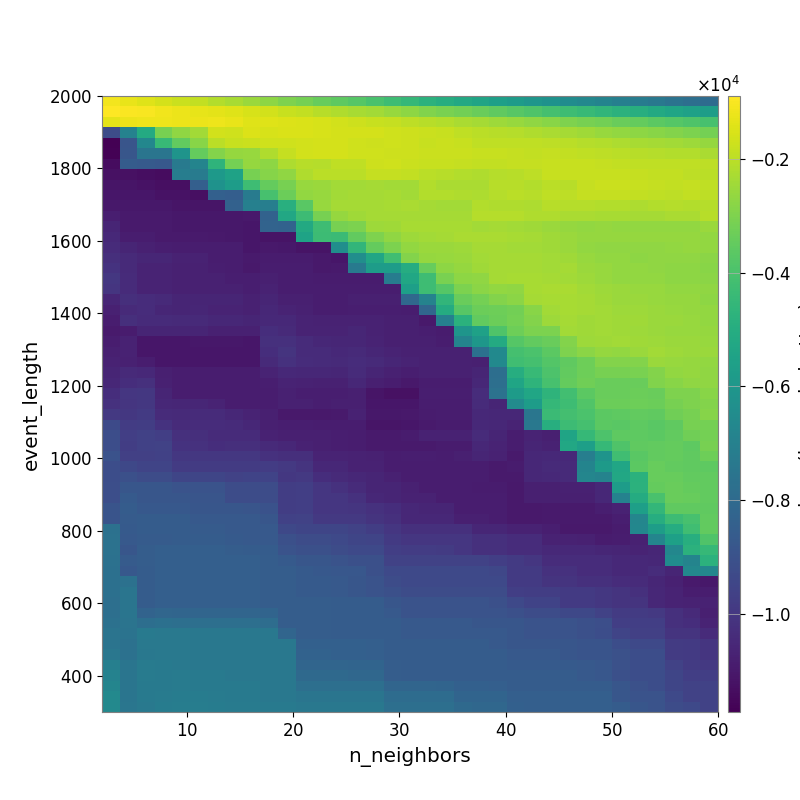

The table this chart was drawn from, first rows:
-1.080452477316082877e+03, -1.272041623234962572e+03, -1.415550863772766888e+03, -1.613662453676375208e+03, -1.763958554538693988e+03, -1.908819399853645336e+03, -2.148186107764383451e+03, -2.331958310863941279e+03, -2.544883523146759671e+03, -2.745498358537528475e+03, -2.994196146937842514e+03, -3.180370674455055450e+03, -3.393875456936017599e+03, -3.584809230555550130e+03, -3.768117526404928867e+03, -4.020660426014449513e+03, -4.256439194564974059e+03, -4.515414077569266738e+03, -4.766808204790716445e+03, -4.980201189969282495e+03, -5.190038992240156404e+03, -5.408351093880202825e+03, -5.607380014909542297e+03, -5.780296060219858191e+03
-8.977411844264873935e+02, -9.537026473398021835e+02, -1.002338311916355906e+03, -1.118631866089117011e+03, -1.211037398957973437e+03, -1.292005979957927138e+03, -1.354536798270644567e+03, -1.445149025651893908e+03, -1.543577375976297390e+03, -1.642567801474430325e+03, -1.791506272818088974e+03, -1.900767969720033534e+03, -2.044133731292315360e+03, -2.194310754925148103e+03, -2.296314569946346637e+03, -2.417105241056708564e+03, -2.558578432220361265e+03, -2.734140096105400062e+03, -2.928353672839408318e+03, -3.074806475338787550e+03, -3.195754263454750344e+03, -3.388229072962022201e+03, -3.541432486765603244e+03, -3.728754945237328684e+03
-1.342117177708535337e+03, -1.213324039089800635e+03, -1.173143477157361303e+03, -1.185450750545650635e+03, -1.225721211552723162e+03, -1.225000873474320315e+03, -1.170834936452058400e+03, -1.277698751872851744e+03, -1.407106714886418331e+03, -1.430469248943399180e+03, -1.467492681105614110e+03, -1.512830995090951092e+03, -1.572094400136990544e+03, -1.655131245304779668e+03, -1.715295818612512221e+03, -1.791155063376459339e+03, -1.867136338269177486e+03, -1.970592633347926949e+03, -2.055840149652298805e+03, -2.165991300523268819e+03, -2.268352458819136700e+03, -2.368449237964201529e+03, -2.477787361230361057e+03, -2.586305990409450260e+03
-9.217719385445609078e+03, -6.929470606825936557e+03, -5.094145420025455678e+03, -3.132630301768199388e+03, -2.696199264550375574e+03, -2.398748620676038627e+03, -1.625631064599044521e+03, -1.667101840835370695e+03, -1.482492637588020671e+03, -1.539944460813109572e+03, -1.499554642991614173e+03, -1.522093966566575091e+03, -1.549141950633798388e+03, -1.580129180182788105e+03, -1.603240365398555241e+03, -1.614961015852468790e+03, -1.680388626843038310e+03, -1.713404032343078597e+03, -1.752367300366017162e+03, -1.821831361135589987e+03, -1.923941049429549821e+03, -2.034290839082961838e+03, -2.050559880975508804e+03, -2.095960829504566846e+03
-1.172475889254709364e+04, -8.881413303119687043e+03, -6.698398889752259493e+03, -4.411873986199021601e+03, -3.489305791570755900e+03, -2.826436678548235705e+03, -1.998966428158796361e+03, -1.805238071291188135e+03, -1.755956320194769660e+03, -1.667751092001535199e+03, -1.672872239578947529e+03, -1.649968694399789911e+03, -1.588918965410707870e+03, -1.614154312060992424e+03, -1.686519927040350467e+03, -1.715651503279438657e+03, -1.688054812946939137e+03, -1.724825031331289210e+03, -1.793867785037733483e+03, -1.755324824078900519e+03, -1.815955607143188217e+03, -1.934149656023839043e+03, -1.941009429191858999e+03, -1.919242733711262645e+03
-1.164693459199808058e+04, -8.812620335833937133e+03, -7.536448892503375646e+03, -7.536448892503375646e+03, -6.135780048184188672e+03, -3.456744727490285186e+03, -2.921606743861704672e+03, -2.619875783274210335e+03, -2.576267258232886434e+03, -2.181974120610620048e+03, -1.843232896465324302e+03, -1.653420579281342043e+03, -1.611689717991840325e+03, -1.615473692594074464e+03, -1.659100823130850813e+03, -1.682460450042241746e+03, -1.716870971062539184e+03, -1.740022599001047183e+03, -1.775408928315886669e+03, -1.757359309357825623e+03, -1.774770096904245747e+03, -1.797199244298017220e+03, -1.818958967557815868e+03, -1.841400094581248140e+03
-1.136796039309539628e+04, -8.553148922598231366e+03, -8.678826074136812167e+03, -8.731702962157678485e+03, -7.325848613492248660e+03, -6.853496004479736257e+03, -4.662816794264419514e+03, -3.140079100940431999e+03, -2.619801690734739168e+03, -2.719009664727925610e+03, -2.249815803690919893e+03, -2.065453777500363685e+03, -2.103453469820819919e+03, -1.920941654874289270e+03, -1.944492251153292045e+03, -1.719102999152743450e+03, -1.673480830704030950e+03, -1.775484663749320589e+03, -1.790339163585370216e+03, -1.800573055701639532e+03, -1.843656796137008769e+03, -1.898898888641191434e+03, -1.895524323173542825e+03, -1.832704312748519897e+03
-1.125546992619056982e+04, -1.125546992619056982e+04, -1.133782269286653172e+04, -1.137318898209417057e+04, -7.122464795270985633e+03, -7.236427208492789759e+03, -5.860470011329873159e+03, -5.503733990489630742e+03, -3.129491496089151042e+03, -2.868488882459145316e+03, -2.692384158572747765e+03, -2.169783973615539708e+03, -1.999210727393940488e+03, -2.019254244288537620e+03, -2.019334040343879678e+03, -1.859999968403533785e+03, -1.855649839153394623e+03, -1.902935801035454460e+03, -2.005495569340360589e+03, -2.068574581738920187e+03, -2.125288918723661027e+03, -2.168422331717803900e+03, -2.086617325389458074e+03, -2.081220145051595864e+03
-1.112790991493796173e+04, -1.112790991493796173e+04, -1.120993301622746367e+04, -1.127531530896641925e+04, -1.127531530896641925e+04, -8.447304004258394343e+03, -6.189350051763603005e+03, -5.758900238220774554e+03, -4.257223345264599629e+03, -3.448067726325048170e+03, -3.129954898551659880e+03, -2.574963709434606699e+03, -2.519894235616282458e+03, -2.393365224835086337e+03, -2.392473336437545640e+03, -2.374129696393561971e+03, -2.383767385875936270e+03, -2.401903786736668735e+03, -2.163339545762718899e+03, -2.265322666043654863e+03, -2.282846750369187248e+03, -2.254215495748272588e+03, -2.076812874557721898e+03, -2.081667723287339413e+03
-1.106718130345567261e+04, -1.106718130345567261e+04, -1.106718130345567261e+04, -1.119319657243868460e+04, -1.119319657243868460e+04, -1.127523538569448647e+04, -8.422111655219123350e+03, -8.479260569535006653e+03, -7.205961562282518571e+03, -4.055024362604890939e+03, -3.326821064062059122e+03, -2.640522078165242874e+03, -2.551852419201924022e+03, -2.389759862932331998e+03, -2.359955530923496553e+03, -2.364313662201922398e+03, -2.314658949321479213e+03, -2.406277856853527283e+03, -2.142788912576027997e+03, -2.155968555139393175e+03, -2.206180465159956384e+03, -2.250042040540297876e+03, -2.115335768528645531e+03, -2.012095307540557314e+03
-1.104106603460988845e+04, -1.100706774941190633e+04, -1.100706774941190633e+04, -1.103524397111339385e+04, -1.109437135443214720e+04, -1.109437135443214720e+04, -1.109437135443214720e+04, -8.348069834379180975e+03, -7.026759011078593176e+03, -7.081220153890039001e+03, -4.886909076564411407e+03, -3.658896222306795153e+03, -2.586828683167968393e+03, -2.354358131044272341e+03, -2.341829333107580169e+03, -2.361953201465039001e+03, -2.320363422295488817e+03, -2.291467352307048259e+03, -2.359138777368664705e+03, -2.380205519550485860e+03, -2.395297432099185698e+03, -2.124961173338486788e+03, -2.168715666063369099e+03, -2.192917335776524851e+03
-1.081188658715540259e+04, -1.093771837860596861e+04, -1.093771837860596861e+04, -1.096037270632602304e+04, -1.102007035358030225e+04, -1.102007035358030225e+04, -1.102007035358030225e+04, -1.102007035358030225e+04, -1.097749582345148701e+04, -8.324419963272341192e+03, -5.225027750839590226e+03, -4.296854430156781746e+03, -3.101511724393588793e+03, -2.628372877141981917e+03, -2.456119979563639390e+03, -2.367585892747543767e+03, -2.359261492433231069e+03, -2.374699716248133427e+03, -2.367010257250356972e+03, -2.349569789962614323e+03, -2.368631878105600663e+03, -2.086456004456970277e+03, -2.103954215417782507e+03, -2.116279903515190654e+03
-1.062290763566651003e+04, -1.093771837860596861e+04, -1.093771837860596861e+04, -1.093771837860596861e+04, -1.102007035358030225e+04, -1.102007035358030225e+04, -1.102007035358030225e+04, -1.102007035358030225e+04, -1.109036049382321471e+04, -8.259037766078292407e+03, -8.316966407309724673e+03, -5.136807995706704787e+03, -4.257604994341785641e+03, -3.104788468570501664e+03, -3.016072961739588209e+03, -2.468436243147610185e+03, -2.444623545172521062e+03, -2.329615253636036869e+03, -2.318355138726607493e+03, -2.328032587515359864e+03, -2.329317434179719839e+03, -2.383701637564552129e+03, -2.376484154336142183e+03, -2.397062500245824140e+03
-1.049817724771379289e+04, -1.084308759896795709e+04, -1.086308353552653716e+04, -1.095359044570606056e+04, -1.095984513487530239e+04, -1.095984513487530239e+04, -1.097977815365688730e+04, -1.103887348372737688e+04, -1.109036049382321471e+04, -1.115456426797568201e+04, -1.115456426797568201e+04, -5.435288657569498355e+03, -4.285699465918302849e+03, -4.353849190580290269e+03, -3.508067660426801467e+03, -2.984510791618246458e+03, -2.714269286307643597e+03, -2.463953137955835246e+03, -2.383560701429081291e+03, -2.354506331150232199e+03, -2.268507200401278624e+03, -2.273095220375892950e+03, -2.290921615502237273e+03, -2.330656533340767055e+03
-1.037693342570875393e+04, -1.059880537773495962e+04, -1.072726274866288077e+04, -1.081806241796253562e+04, -1.086837459410512747e+04, -1.086837459410512747e+04, -1.086837459410512747e+04, -1.086837459410512747e+04, -1.105416546031473263e+04, -1.097992325271191476e+04, -1.103769615237493417e+04, -1.115456426797568201e+04, -1.115456426797568201e+04, -6.385859372227755557e+03, -4.604590709909902216e+03, -3.451416383884303286e+03, -3.032476016734059613e+03, -2.652785747833273490e+03, -2.528842222980455062e+03, -2.547135512315474443e+03, -2.475451061051774104e+03, -2.350006151128135571e+03, -2.377363339776758039e+03, -2.417422101031494094e+03
-1.026141988541923456e+04, -1.041987858552745820e+04, -1.054296281802167141e+04, -1.054296281802167141e+04, -1.067258936707326757e+04, -1.067258936707326757e+04, -1.086837459410512747e+04, -1.086837459410512747e+04, -1.093812617779504944e+04, -1.090375005436078754e+04, -1.090375005436078754e+04, -1.090375005436078754e+04, -1.099445578180625307e+04, -1.107654790242616036e+04, -6.391551546952661738e+03, -5.306826811956477286e+03, -4.206115014999110826e+03, -2.900671693159476945e+03, -2.628773465076621505e+03, -2.571920637810286280e+03, -2.508512279636400763e+03, -2.419259151420024409e+03, -2.366677415602145629e+03, -2.346168442462994335e+03
-1.013095642242900431e+04, -1.043550957997482510e+04, -1.065729276753036902e+04, -1.065729276753036902e+04, -1.073516991626202616e+04, -1.073516991626202616e+04, -1.082565527148482943e+04, -1.086934215404825409e+04, -1.096720686474075774e+04, -1.085427741635068742e+04, -1.085525103598130590e+04, -1.085525103598130590e+04, -1.099015727187695848e+04, -1.093623850326833235e+04, -7.263856225448726946e+03, -5.743976597244186451e+03, -5.743976597244186451e+03, -5.021420149420996495e+03, -3.407317710943138991e+03, -2.719024519404960756e+03, -2.608699085056564854e+03, -2.458294518028483253e+03, -2.341234698379065776e+03, -2.342872457774694794e+03
-9.987335438841639188e+03, -1.037174907354786046e+04, -1.066301258740166668e+04, -1.066301258740166668e+04, -1.071650545188544311e+04, -1.072850096851824128e+04, -1.072850096851824128e+04, -1.080762847476449679e+04, -1.082565527148482943e+04, -1.078158523400212107e+04, -1.085525103598130590e+04, -1.085525103598130590e+04, -1.088514215374675223e+04, -1.088514215374675223e+04, -1.088521247169327216e+04, -1.088521247169327216e+04, -7.165752056572017864e+03, -5.254014450218119237e+03, -4.263982709155782686e+03, -3.071917031281390337e+03, -2.722516658041709888e+03, -2.692621589899859828e+03, -2.349470763018048729e+03, -2.331928072315397912e+03
-1.005624786649583257e+04, -1.037174907354786046e+04, -1.066301258740166668e+04, -1.066301258740166668e+04, -1.071650545188544311e+04, -1.072850096851824128e+04, -1.072850096851824128e+04, -1.072850096851824128e+04, -1.081909774511283103e+04, -1.070671657430947380e+04, -1.085427741635068742e+04, -1.085427741635068742e+04, -1.085427741635068742e+04, -1.085525103598130590e+04, -1.084993888842079105e+04, -1.084993888842079105e+04, -1.084993888842079105e+04, -5.593808096800470594e+03, -4.263982709155782686e+03, -3.759279486777841612e+03, -3.020248877433553844e+03, -2.762247538239168534e+03, -2.656440383675470457e+03, -2.697215702682477968e+03
-1.054703886149163918e+04, -1.027164424005785986e+04, -1.035985574684460516e+04, -1.044188552637780049e+04, -1.058288654386000235e+04, -1.060306834678959785e+04, -1.060306834678959785e+04, -1.060306834678959785e+04, -1.071151972712769384e+04, -1.060417299047368579e+04, -1.077264065740660590e+04, -1.077264065740660590e+04, -1.084737918579579855e+04, -1.085525103598130590e+04, -1.075687544216343485e+04, -1.075687544216343485e+04, -1.075687544216343485e+04, -8.076146515370333873e+03, -6.899998944981140994e+03, -4.586225218002084148e+03, -3.371587526736016571e+03, -3.148567251057732392e+03, -2.904702104623414471e+03, -2.777675149127685927e+03
-1.071251337869010968e+04, -1.044271738226810157e+04, -1.034537673919866575e+04, -1.054180312447935285e+04, -1.061407459460338941e+04, -1.057503821845582934e+04, -1.063086367965660247e+04, -1.064637407077579337e+04, -1.073801893012782602e+04, -1.052270113307915381e+04, -1.064312917354101046e+04, -1.074885513263111170e+04, -1.086627477893283867e+04, -1.086431626672329003e+04, -1.082400499493743519e+04, -1.083366297527704046e+04, -1.083366297527704046e+04, -1.086584166175512655e+04, -8.143673382659358140e+03, -5.068199273779142459e+03, -3.703849412848823249e+03, -3.347871847478055315e+03, -3.294874925449440980e+03, -3.186624380704908162e+03
-1.087623514269219959e+04, -1.028486251461855318e+04, -1.040572474809256164e+04, -1.040572474809256164e+04, -1.044745781658280976e+04, -1.042323619161675924e+04, -1.054011104195980624e+04, -1.053688106922915540e+04, -1.059270705841971539e+04, -1.046374300800699166e+04, -1.046244115169516408e+04, -1.066587961558180723e+04, -1.070713112568245015e+04, -1.070713112568245015e+04, -1.067016094576895011e+04, -1.067612815633516584e+04, -1.075846357708610049e+04, -1.075846357708610049e+04, -1.097021065005724631e+04, -7.033380922157437453e+03, -4.803138678688955224e+03, -3.489176014370534176e+03, -3.320953564032930899e+03, -3.164285124436361912e+03
-1.092472025475570445e+04, -1.090596769542392212e+04, -1.058625980823836653e+04, -1.058625980823836653e+04, -1.061906714181307507e+04, -1.058997130057009235e+04, -1.071132371479259200e+04, -1.071132371479259200e+04, -1.071600315353016958e+04, -1.031907475455670647e+04, -1.044505595671714764e+04, -1.064733445621672945e+04, -1.064733445621672945e+04, -1.066347743671857461e+04, -1.058256579323814913e+04, -1.069590777714566684e+04, -1.077882124520473008e+04, -1.077910681093298263e+04, -1.080969190298808462e+04, -1.088514215374675223e+04, -6.080494522481133572e+03, -5.525015062823013977e+03, -3.882319878191483895e+03, -3.288145909908520480e+03
-1.084829748385212588e+04, -1.067465452309962893e+04, -1.106150505431269448e+04, -1.106150505431269448e+04, -1.106924886438366229e+04, -1.102465654052520767e+04, -1.102465654052520767e+04, -1.102465654052520767e+04, -1.105537518439876294e+04, -1.022094109258241588e+04, -1.024409333784879709e+04, -1.040765810777145089e+04, -1.053434639886850164e+04, -1.057001200866920954e+04, -1.054138594445869967e+04, -1.065342333971216431e+04, -1.077882124520473008e+04, -1.077882124520473008e+04, -1.077882124520473008e+04, -1.085427741635068742e+04, -6.848272446615505942e+03, -6.000205017391826914e+03, -5.123065110573320453e+03, -3.767677301759713828e+03
-1.077005353815665512e+04, -1.069724493223627542e+04, -1.106150505431269448e+04, -1.106150505431269448e+04, -1.106150505431269448e+04, -1.106150505431269448e+04, -1.106150505431269448e+04, -1.106924886438366229e+04, -1.105537518439876294e+04, -1.031223548343340008e+04, -1.011337823365631994e+04, -1.038668235326491595e+04, -1.040765810777145089e+04, -1.047879078710603244e+04, -1.044970753211456940e+04, -1.056244590040032563e+04, -1.064512810289646040e+04, -1.073588097028287848e+04, -1.073588097028287848e+04, -1.073588097028287848e+04, -1.073588097028287848e+04, -7.740483531369457523e+03, -6.587583087863113178e+03, -4.084145530673395569e+03
-1.069530013680772390e+04, -1.072258836299672294e+04, -1.087331034646083572e+04, -1.106150505431269448e+04, -1.106150505431269448e+04, -1.106150505431269448e+04, -1.106150505431269448e+04, -1.106150505431269448e+04, -1.108895147670456208e+04, -1.044887059790409694e+04, -1.020171617415777109e+04, -1.036136612038381099e+04, -1.037906130818942984e+04, -1.042134262708807182e+04, -1.034739293519185230e+04, -1.045490952411173566e+04, -1.055751183146436415e+04, -1.064512810289646040e+04, -1.073588097028287848e+04, -1.073588097028287848e+04, -1.073588097028287848e+04, -1.077882124520473008e+04, -6.587583087863113178e+03, -4.226926209910961916e+03
-1.060681788612535456e+04, -1.043878867899371107e+04, -1.048627093565540054e+04, -1.077077579841188344e+04, -1.087633741787391955e+04, -1.087633741787391955e+04, -1.087633741787391955e+04, -1.087633741787391955e+04, -1.087633741787391955e+04, -1.063997934030893157e+04, -1.048543874224438696e+04, -1.053236646714882409e+04, -1.053236646714882409e+04, -1.055714985432245157e+04, -1.038171037537076154e+04, -1.060079897917964263e+04, -1.071176304984145645e+04, -1.080209460280858912e+04, -1.074076561760259756e+04, -1.074475856241971087e+04, -1.074475856241971087e+04, -1.059712381662279586e+04, -7.813842170027221073e+03, -4.986520041754515660e+03
-1.053612166815724777e+04, -1.030092551043258754e+04, -1.023827450596400195e+04, -1.072456394413527232e+04, -1.087633741787391955e+04, -1.087633741787391955e+04, -1.087633741787391955e+04, -1.087633741787391955e+04, -1.087633741787391955e+04, -1.083271833339899786e+04, -1.063997934030893157e+04, -1.069709606892946613e+04, -1.074143375013220248e+04, -1.072627619074876930e+04, -1.050958079212566736e+04, -1.075885243223449288e+04, -1.087262915027681629e+04, -1.096506156148934679e+04, -1.086136584577855683e+04, -1.086369199298233434e+04, -1.086369199298233434e+04, -1.052919783927379285e+04, -7.763497497978979482e+03, -5.350121441990622770e+03
-1.032906818372794805e+04, -1.002271779640337627e+04, -9.981124133639987122e+03, -1.060306219199050247e+04, -1.087633741787391955e+04, -1.087633741787391955e+04, -1.087633741787391955e+04, -1.087633741787391955e+04, -1.087633741787391955e+04, -1.087633741787391955e+04, -1.073887022468993018e+04, -1.082957382431892074e+04, -1.080357581629796732e+04, -1.081023269769107719e+04, -1.078384554816447780e+04, -1.112981316528862590e+04, -1.125210292240299350e+04, -1.123615557510136387e+04, -1.082476425120810927e+04, -1.082455606451140920e+04, -1.082455606451140920e+04, -1.034255137203162121e+04, -7.625504034153207613e+03, -5.798685063758854085e+03
-1.018637286252950798e+04, -1.004962122522832215e+04, -9.981124133639987122e+03, -1.050301163053140590e+04, -1.054935868898957051e+04, -1.054935868898957051e+04, -1.065035615669720028e+04, -1.084388118779740944e+04, -1.087633741787391955e+04, -1.087633741787391955e+04, -1.073887022468993018e+04, -1.073887022468993018e+04, -1.082957382431892074e+04, -1.077030519240378271e+04, -1.077030519240378271e+04, -1.105818045443167284e+04, -1.105818045443167284e+04, -1.106291681764745044e+04, -1.087416386491128833e+04, -1.087416386491128833e+04, -1.087416386491128833e+04, -1.038672107465456247e+04, -1.060412729655602925e+04, -6.499600332509296095e+03
-9.924180582932176549e+03, -9.951149816964896672e+03, -9.895287670217445338e+03, -1.039074836872118249e+04, -1.043401338351542108e+04, -1.041164897157297128e+04, -1.041164897157297128e+04, -1.053203708274111159e+04, -1.063262978845749603e+04, -1.077077579841188344e+04, -1.096956995916424057e+04, -1.096956995916424057e+04, -1.096956995916424057e+04, -1.093298506573404666e+04, -1.068093679864314436e+04, -1.102722587132547960e+04, -1.102722587132547960e+04, -1.099784218201201293e+04, -1.090626474683074775e+04, -1.086906649733600716e+04, -1.086906649733600716e+04, -1.046275522419699155e+04, -1.051092559717468794e+04, -1.051092559717468794e+04
-9.272496216397679746e+03, -9.800931452846993125e+03, -9.751038029970835851e+03, -1.014440163912552089e+04, -1.037758707322269038e+04, -1.036455823617328861e+04, -1.036455823617328861e+04, -1.041164897157297128e+04, -1.051263418597106647e+04, -1.077077579841188344e+04, -1.080149488782769731e+04, -1.080149488782769731e+04, -1.087633741787391955e+04, -1.087633741787391955e+04, -1.087633741787391955e+04, -1.109901082634878367e+04, -1.109901082634878367e+04, -1.106577511306857923e+04, -1.094659649225566136e+04, -1.089773047157445944e+04, -1.089773047157445944e+04, -1.045920050801185062e+04, -1.051333358843297174e+04, -1.064353039552937298e+04
-9.179534741921983368e+03, -9.715971533735504636e+03, -9.628845413309019932e+03, -9.701779062339273878e+03, -1.024185047251355354e+04, -1.025645708366674990e+04, -1.039074836872118249e+04, -1.041164897157297128e+04, -1.041164897157297128e+04, -1.067017633197930263e+04, -1.077077579841188344e+04, -1.077077579841188344e+04, -1.077077579841188344e+04, -1.080149488782769731e+04, -1.087633741787391955e+04, -1.092594098258796112e+04, -1.092594098258796112e+04, -1.089374631537171263e+04, -1.068163428369325447e+04, -1.070149861116463035e+04, -1.067723087270570977e+04, -1.039847945054472984e+04, -1.061148940860551556e+04, -1.086074632133791783e+04
-9.169956739091298004e+03, -9.775779655999993338e+03, -9.628845413309019932e+03, -9.606434969498395731e+03, -1.014720188713957032e+04, -1.016046407809248194e+04, -1.029501481320761377e+04, -1.027043556191195967e+04, -1.027043556191195967e+04, -1.043855524441868329e+04, -1.053987266759304839e+04, -1.067790507456767409e+04, -1.077077579841188344e+04, -1.080149488782769731e+04, -1.087633741787391955e+04, -1.092594098258796112e+04, -1.092594098258796112e+04, -1.092594098258796112e+04, -1.092594098258796112e+04, -1.088319828434574265e+04, -1.088319828434574265e+04, -1.053297994006208683e+04, -1.062832695922685343e+04, -1.087133689445376694e+04
-9.014539348212018012e+03, -9.661874565160360362e+03, -9.653337089550392193e+03, -9.629357207080340231e+03, -9.973561292599211811e+03, -9.962781207809226544e+03, -9.962781207809226544e+03, -9.962781207809226544e+03, -9.962781207809226544e+03, -1.019638001799273843e+04, -1.024585789160395507e+04, -1.024585789160395507e+04, -1.063262978845749603e+04, -1.063262978845749603e+04, -1.070585915790263425e+04, -1.073892772722091104e+04, -1.087633741787391955e+04, -1.083425288526999611e+04, -1.083425288526999611e+04, -1.084007944753581069e+04, -1.078953384170756544e+04, -1.061140797196169297e+04, -1.070620408749065973e+04, -1.095409289139916291e+04
-9.163055849330947240e+03, -9.381328177470208175e+03, -9.494855004658333200e+03, -9.493038977552729193e+03, -9.837131152804346129e+03, -9.843861274458438857e+03, -9.843861274458438857e+03, -9.843861274458438857e+03, -9.829912674453782529e+03, -9.810364833365878440e+03, -9.942448895839710531e+03, -1.007649761519917411e+04, -1.053203708274111159e+04, -1.053203708274111159e+04, -1.070585915790263425e+04, -1.070585915790263425e+04, -1.087633741787391955e+04, -1.087633741787391955e+04, -1.087633741787391955e+04, -1.084007944753581069e+04, -1.086868829200261462e+04, -1.086868829200261462e+04, -1.096263695633485804e+04, -1.091348023352994278e+04
-9.163055849330947240e+03, -9.077633476996094032e+03, -9.215907844088689671e+03, -9.219310153913405884e+03, -9.443976661828910437e+03, -9.453424649353431960e+03, -9.453424649353431960e+03, -9.572486673848856299e+03, -9.562157022415685788e+03, -9.562157022415685788e+03, -9.962781207809226544e+03, -9.942448895839710531e+03, -1.031271214137945935e+04, -1.043257156209658024e+04, -1.050587387954298720e+04, -1.060620789850146684e+04, -1.074404375626943329e+04, -1.087633741787391955e+04, -1.087633741787391955e+04, -1.084007944753581069e+04, -1.084007944753581069e+04, -1.086868829200261462e+04, -1.096263695633485804e+04, -1.096263695633485804e+04
-9.112665953332587378e+03, -8.809930488582225735e+03, -8.831092013013758333e+03, -8.846452299894945099e+03, -8.947937006167496293e+03, -8.958916353946351592e+03, -8.958916353946351592e+03, -9.205386219897172850e+03, -9.205386219897172850e+03, -9.205386219897172850e+03, -9.748942233911349831e+03, -9.715612431723828195e+03, -1.000096889203000319e+04, -1.016897438585486270e+04, -1.037589183074338871e+04, -1.060620789850146684e+04, -1.060620789850146684e+04, -1.073892772722091104e+04, -1.087633741787391955e+04, -1.087633741787391955e+04, -1.087633741787391955e+04, -1.090146603286659956e+04, -1.090146603286659956e+04, -1.100575280993839442e+04
-9.112665953332587378e+03, -8.658495706028674249e+03, -8.845411446877569688e+03, -8.846452299894945099e+03, -8.846452299894945099e+03, -8.856325014838863353e+03, -8.856325014838863353e+03, -9.205386219897172850e+03, -9.205386219897172850e+03, -9.205386219897172850e+03, -9.748942233911349831e+03, -9.715612431723828195e+03, -1.000096889203000319e+04, -1.000096889203000319e+04, -1.018223135208778331e+04, -1.053382417910293771e+04, -1.060620789850146684e+04, -1.070585915790263425e+04, -1.070585915790263425e+04, -1.084388118779740944e+04, -1.084388118779740944e+04, -1.084388118779740944e+04, -1.087633741787391955e+04, -1.100575280993839442e+04
-8.920684823200550454e+03, -8.584624497163118576e+03, -8.733492708073994436e+03, -8.726307915302473702e+03, -8.726307915302473702e+03, -8.846452299894945099e+03, -8.846452299894945099e+03, -8.846452299894945099e+03, -8.856325014838863353e+03, -8.984402869580324477e+03, -9.748942233911349831e+03, -9.715612431723828195e+03, -1.000096889203000319e+04, -1.000096889203000319e+04, -1.004939495062451351e+04, -1.017930296343681039e+04, -1.031271214137945935e+04, -1.053203708274111159e+04, -1.060617496530534299e+04, -1.060617496530534299e+04, -1.084388118779740944e+04, -1.084388118779740944e+04, -1.084388118779740944e+04, -1.096956995916424057e+04
-8.929160772323217316e+03, -8.610109209659129192e+03, -8.589395512971348580e+03, -8.580318450731101620e+03, -8.587639533278010276e+03, -8.708808904317944325e+03, -8.708808904317944325e+03, -8.708808904317944325e+03, -8.720062174846221751e+03, -8.847616420950786051e+03, -9.630085825596241193e+03, -9.598479745372200341e+03, -9.907035204664356570e+03, -9.907035204664356570e+03, -9.907035204664356570e+03, -1.008684994472015751e+04, -1.022050580283855379e+04, -1.053203708274111159e+04, -1.053203708274111159e+04, -1.053203708274111159e+04, -1.077077579841188344e+04, -1.077077579841188344e+04, -1.084388118779740944e+04, -1.096956995916424057e+04
-7.686649400614848673e+03, -8.648689587033602947e+03, -8.589395512971348580e+03, -8.580318450731101620e+03, -8.587639533278010276e+03, -8.634400372464218890e+03, -8.634400372464218890e+03, -8.708808904317944325e+03, -8.708808904317944325e+03, -8.708808904317944325e+03, -9.358877748173123109e+03, -9.482143665483348741e+03, -9.466891772269280409e+03, -9.466891772269280409e+03, -9.583897109257139164e+03, -9.767541059453256821e+03, -1.003239782519894834e+04, -1.021845366652092889e+04, -1.021845366652092889e+04, -1.021845366652092889e+04, -1.021845366652092889e+04, -1.057052271613071025e+04, -1.057052271613071025e+04, -1.070149934284874689e+04
-7.650351441854744735e+03, -8.687211207003132586e+03, -8.626885013607874498e+03, -8.598280679070394399e+03, -8.587639533278010276e+03, -8.587639533278010276e+03, -8.587639533278010276e+03, -8.663396755546869827e+03, -8.708808904317944325e+03, -8.708808904317944325e+03, -9.080833373537034277e+03, -9.202158407136201276e+03, -9.202158407136201276e+03, -9.344988624208421243e+03, -9.447783934731818590e+03, -9.500240573362871146e+03, -9.901024399351570537e+03, -9.995963264751455426e+03, -9.995963264751455426e+03, -9.995963264751455426e+03, -9.995963264751455426e+03, -1.020893664863575941e+04, -1.020893664863575941e+04, -1.033984027816425987e+04
-7.660400541789528688e+03, -8.808011875820287969e+03, -8.521690671179605488e+03, -8.457404594738285596e+03, -8.450339300369643752e+03, -8.450339300369643752e+03, -8.450339300369643752e+03, -8.526512686426374785e+03, -8.572451686269747370e+03, -8.572451686269747370e+03, -8.947749857307704588e+03, -9.085478522626235645e+03, -9.085478522626235645e+03, -9.214604609930180231e+03, -9.317997451876250125e+03, -9.317997451876250125e+03, -9.715612431723828195e+03, -9.811910828662514177e+03, -9.811910828662514177e+03, -9.862671233807439421e+03, -9.995963264751455426e+03, -1.020893664863575941e+04, -1.020893664863575941e+04, -1.033984027816425987e+04
-7.670342978193380077e+03, -8.634053407348412293e+03, -8.521690671179605488e+03, -8.457404594738285596e+03, -8.450339300369643752e+03, -8.450339300369643752e+03, -8.450339300369643752e+03, -8.450339300369643752e+03, -8.450339300369643752e+03, -8.526512686426374785e+03, -8.673591970213285094e+03, -8.810209815368765703e+03, -8.810209815368765703e+03, -8.943620755801093765e+03, -9.061365711419630316e+03, -9.061365711419630316e+03, -9.601095844597854011e+03, -9.601095844597854011e+03, -9.583897109257139164e+03, -9.583897109257139164e+03, -9.583897109257139164e+03, -9.583897109257139164e+03, -9.702797335402039607e+03, -9.885505073185247966e+03
-7.729171108093283692e+03, -8.731318275998746685e+03, -8.570095557618833482e+03, -8.457404594738285596e+03, -8.450339300369643752e+03, -8.450339300369643752e+03, -8.450339300369643752e+03, -8.450339300369643752e+03, -8.450339300369643752e+03, -8.526512686426374785e+03, -8.526512686426374785e+03, -8.663396755546869827e+03, -8.763708568123853183e+03, -8.798429739793991757e+03, -8.798429739793991757e+03, -9.061365711419630316e+03, -9.333403282455723456e+03, -9.333403282455723456e+03, -9.333403282455723456e+03, -9.318230968397985635e+03, -9.318230968397985635e+03, -9.318230968397985635e+03, -9.436673300258664312e+03, -9.885505073185247966e+03
-7.730460132385132965e+03, -7.679884457774123803e+03, -8.570095557618833482e+03, -8.457404594738285596e+03, -8.450339300369643752e+03, -8.450339300369643752e+03, -8.450339300369643752e+03, -8.450339300369643752e+03, -8.450339300369643752e+03, -8.526512686426374785e+03, -8.526512686426374785e+03, -8.663396755546869827e+03, -8.663396755546869827e+03, -8.708808904317944325e+03, -8.810209815368765703e+03, -8.943620755801093765e+03, -9.214867689026677908e+03, -9.333403282455723456e+03, -9.333403282455723456e+03, -9.333403282455723456e+03, -9.318230968397985635e+03, -9.318230968397985635e+03, -9.318230968397985635e+03, -9.885505073185247966e+03
-7.730460132385132965e+03, -7.503402694909940692e+03, -8.574087224982629778e+03, -8.457404594738285596e+03, -8.450339300369643752e+03, -8.450339300369643752e+03, -8.450339300369643752e+03, -8.450339300369643752e+03, -8.450339300369643752e+03, -8.526512686426374785e+03, -8.526512686426374785e+03, -8.663396755546869827e+03, -8.663396755546869827e+03, -8.708808904317944325e+03, -8.810209815368765703e+03, -8.950608461626337885e+03, -9.087492497851977532e+03, -9.196924407859316489e+03, -9.196924407859316489e+03, -9.196924407859316489e+03, -9.196924407859316489e+03, -9.196924407859316489e+03, -9.196924407859316489e+03, -9.722773323797249759e+03
-7.778299842075264678e+03, -7.505081474371576405e+03, -8.574087224982629778e+03, -8.431708019694557152e+03, -8.450339300369643752e+03, -8.450339300369643752e+03, -8.450339300369643752e+03, -8.450339300369643752e+03, -8.450339300369643752e+03, -8.526512686426374785e+03, -8.526512686426374785e+03, -8.526512686426374785e+03, -8.526512686426374785e+03, -8.572451686269747370e+03, -8.572451686269747370e+03, -8.584742964937364377e+03, -8.822552410849793887e+03, -8.943620755801093765e+03, -8.943620755801093765e+03, -8.943620755801093765e+03, -8.943620755801093765e+03, -8.943620755801093765e+03, -9.061365711419630316e+03, -9.327659238493295561e+03
-7.778299842075264678e+03, -7.505081474371576405e+03, -8.267882628688626937e+03, -8.149108093035426464e+03, -8.176596577248370522e+03, -8.176596577248370522e+03, -8.176596577248370522e+03, -8.176596577248370522e+03, -8.176596577248370522e+03, -8.253398957221219462e+03, -8.526512686426374785e+03, -8.526512686426374785e+03, -8.526512686426374785e+03, -8.572451686269747370e+03, -8.572451686269747370e+03, -8.584742964937364377e+03, -8.720062174846221751e+03, -8.943620755801093765e+03, -8.943620755801093765e+03, -8.943620755801093765e+03, -8.943620755801093765e+03, -8.943620755801093765e+03, -8.943620755801093765e+03, -9.078846290866205891e+03
-7.691794928353244359e+03, -7.564585882324464365e+03, -7.821862949417567506e+03, -7.736715974783532147e+03, -7.756081296742974700e+03, -7.771853608863403679e+03, -7.771853608863403679e+03, -7.771853608863403679e+03, -7.771853608863403679e+03, -7.849433460679766540e+03, -8.526512686426374785e+03, -8.526512686426374785e+03, -8.526512686426374785e+03, -8.572451686269747370e+03, -8.572451686269747370e+03, -8.584742964937364377e+03, -8.584742964937364377e+03, -8.686964081223857647e+03, -8.686964081223857647e+03, -8.686964081223857647e+03, -8.686964081223857647e+03, -8.814414607245398656e+03, -8.808749449396658747e+03, -8.808749449396658747e+03
-7.544885213366784228e+03, -7.606899634452562168e+03, -7.309565692002449396e+03, -7.340512660455346122e+03, -7.354095278694029730e+03, -7.373712613708778917e+03, -7.373712613708778917e+03, -7.373712613708778917e+03, -7.373712613708778917e+03, -7.373712613708778917e+03, -8.176408863380028379e+03, -8.526512686426374785e+03, -8.526512686426374785e+03, -8.572451686269747370e+03, -8.572451686269747370e+03, -8.572451686269747370e+03, -8.572451686269747370e+03, -8.686964081223857647e+03, -8.686964081223857647e+03, -8.686964081223857647e+03, -8.686964081223857647e+03, -8.686964081223857647e+03, -8.686964081223857647e+03, -8.814414607245398656e+03
-7.544885213366784228e+03, -7.697463003506564746e+03, -7.343966398185929393e+03, -7.360619502141795238e+03, -7.354095278694029730e+03, -7.373712613708778917e+03, -7.373712613708778917e+03, -7.373712613708778917e+03, -7.373712613708778917e+03, -7.373712613708778917e+03, -7.373712613708778917e+03, -8.389402360393736672e+03, -8.389402360393736672e+03, -8.389402360393736672e+03, -8.389402360393736672e+03, -8.436117239952973250e+03, -8.572451686269747370e+03, -8.572451686269747370e+03, -8.572451686269747370e+03, -8.584742964937364377e+03, -8.584742964937364377e+03, -8.584742964937364377e+03, -8.686964081223857647e+03, -8.814414607245398656e+03
-7.411192763208206088e+03, -7.697463003506564746e+03, -7.393184658237237272e+03, -7.360619502141795238e+03, -7.354095278694029730e+03, -7.373712613708778917e+03, -7.373712613708778917e+03, -7.373712613708778917e+03, -7.373712613708778917e+03, -7.373712613708778917e+03, -7.373712613708778917e+03, -8.313023819393985832e+03, -8.313023819393985832e+03, -8.389402360393736672e+03, -8.389402360393736672e+03, -8.436117239952973250e+03, -8.572451686269747370e+03, -8.572451686269747370e+03, -8.572451686269747370e+03, -8.572451686269747370e+03, -8.572451686269747370e+03, -8.572451686269747370e+03, -8.572451686269747370e+03, -8.686964081223857647e+03
-7.038177646787306003e+03, -7.501625307757159135e+03, -7.234584205686715904e+03, -7.255138444941398120e+03, -7.356099269978714801e+03, -7.373712613708778917e+03, -7.373712613708778917e+03, -7.373712613708778917e+03, -7.373712613708778917e+03, -7.373712613708778917e+03, -7.373712613708778917e+03, -8.176393981835527484e+03, -8.176393981835527484e+03, -8.176393981835527484e+03, -8.252994389423016401e+03, -8.252994389423016401e+03, -8.526512686426374785e+03, -8.572451686269747370e+03, -8.572451686269747370e+03, -8.572451686269747370e+03, -8.572451686269747370e+03, -8.572451686269747370e+03, -8.572451686269747370e+03, -8.673591970213285094e+03
-6.908739693321772393e+03, -7.501625307757159135e+03, -7.234584205686715904e+03, -7.255138444941398120e+03, -7.222895563041523928e+03, -7.242892846042252131e+03, -7.242892846042252131e+03, -7.373712613708778917e+03, -7.373712613708778917e+03, -7.373712613708778917e+03, -7.373712613708778917e+03, -8.040499748129525869e+03, -8.040499748129525869e+03, -8.040499748129525869e+03, -8.117337973687316662e+03, -8.117337973687316662e+03, -8.526512686426374785e+03, -8.572451686269747370e+03, -8.572451686269747370e+03, -8.572451686269747370e+03, -8.572451686269747370e+03, -8.572451686269747370e+03, -8.572451686269747370e+03, -8.572451686269747370e+03
-6.786413452062757642e+03, -7.501625307757159135e+03, -7.291423137040955226e+03, -7.255138444941398120e+03, -7.222895563041523928e+03, -7.242892846042252131e+03, -7.242892846042252131e+03, -7.242892846042252131e+03, -7.242892846042252131e+03, -7.373712613708778917e+03, -7.373712613708778917e+03, -7.771219748705599159e+03, -7.771219748705599159e+03, -7.771219748705599159e+03, -7.771219748705599159e+03, -7.771219748705599159e+03, -8.176580696078428446e+03, -8.176580696078428446e+03, -8.176580696078428446e+03, -8.253281689946947154e+03, -8.389402360393736672e+03, -8.389402360393736672e+03, -8.436117239952973250e+03, -8.572451686269747370e+03
-6.635817836665174582e+03, -7.501625307757159135e+03, -7.291423137040955226e+03, -7.233668389039089561e+03, -7.186561041841911901e+03, -7.182491855144811780e+03, -7.222257232159249725e+03, -7.242892846042252131e+03, -7.242892846042252131e+03, -7.373712613708778917e+03, -7.373712613708778917e+03, -7.505419358402955368e+03, -7.505419358402955368e+03, -7.505419358402955368e+03, -7.505419358402955368e+03, -7.505419358402955368e+03, -7.905658760378998522e+03, -7.905658760378998522e+03, -7.905658760378998522e+03, -7.905658760378998522e+03, -8.252994389423016401e+03, -8.252994389423016401e+03, -8.252994389423016401e+03, -8.436117239952973250e+03
-6.635817836665174582e+03, -7.478656273305921786e+03, -7.339097430740976051e+03, -7.191599628509996364e+03, -7.147961772807921989e+03, -7.145675196681763737e+03, -7.182491855144811780e+03, -7.222257232159249725e+03, -7.222257232159249725e+03, -7.242892846042252131e+03, -7.242892846042252131e+03, -7.373712613708778917e+03, -7.373712613708778917e+03, -7.373712613708778917e+03, -7.373712613708778917e+03, -7.373712613708778917e+03, -7.771286641622581556e+03, -7.771286641622581556e+03, -7.771286641622581556e+03, -7.771286641622581556e+03, -8.040499748129525869e+03, -8.117337973687316662e+03, -8.117337973687316662e+03, -8.389402360393736672e+03
